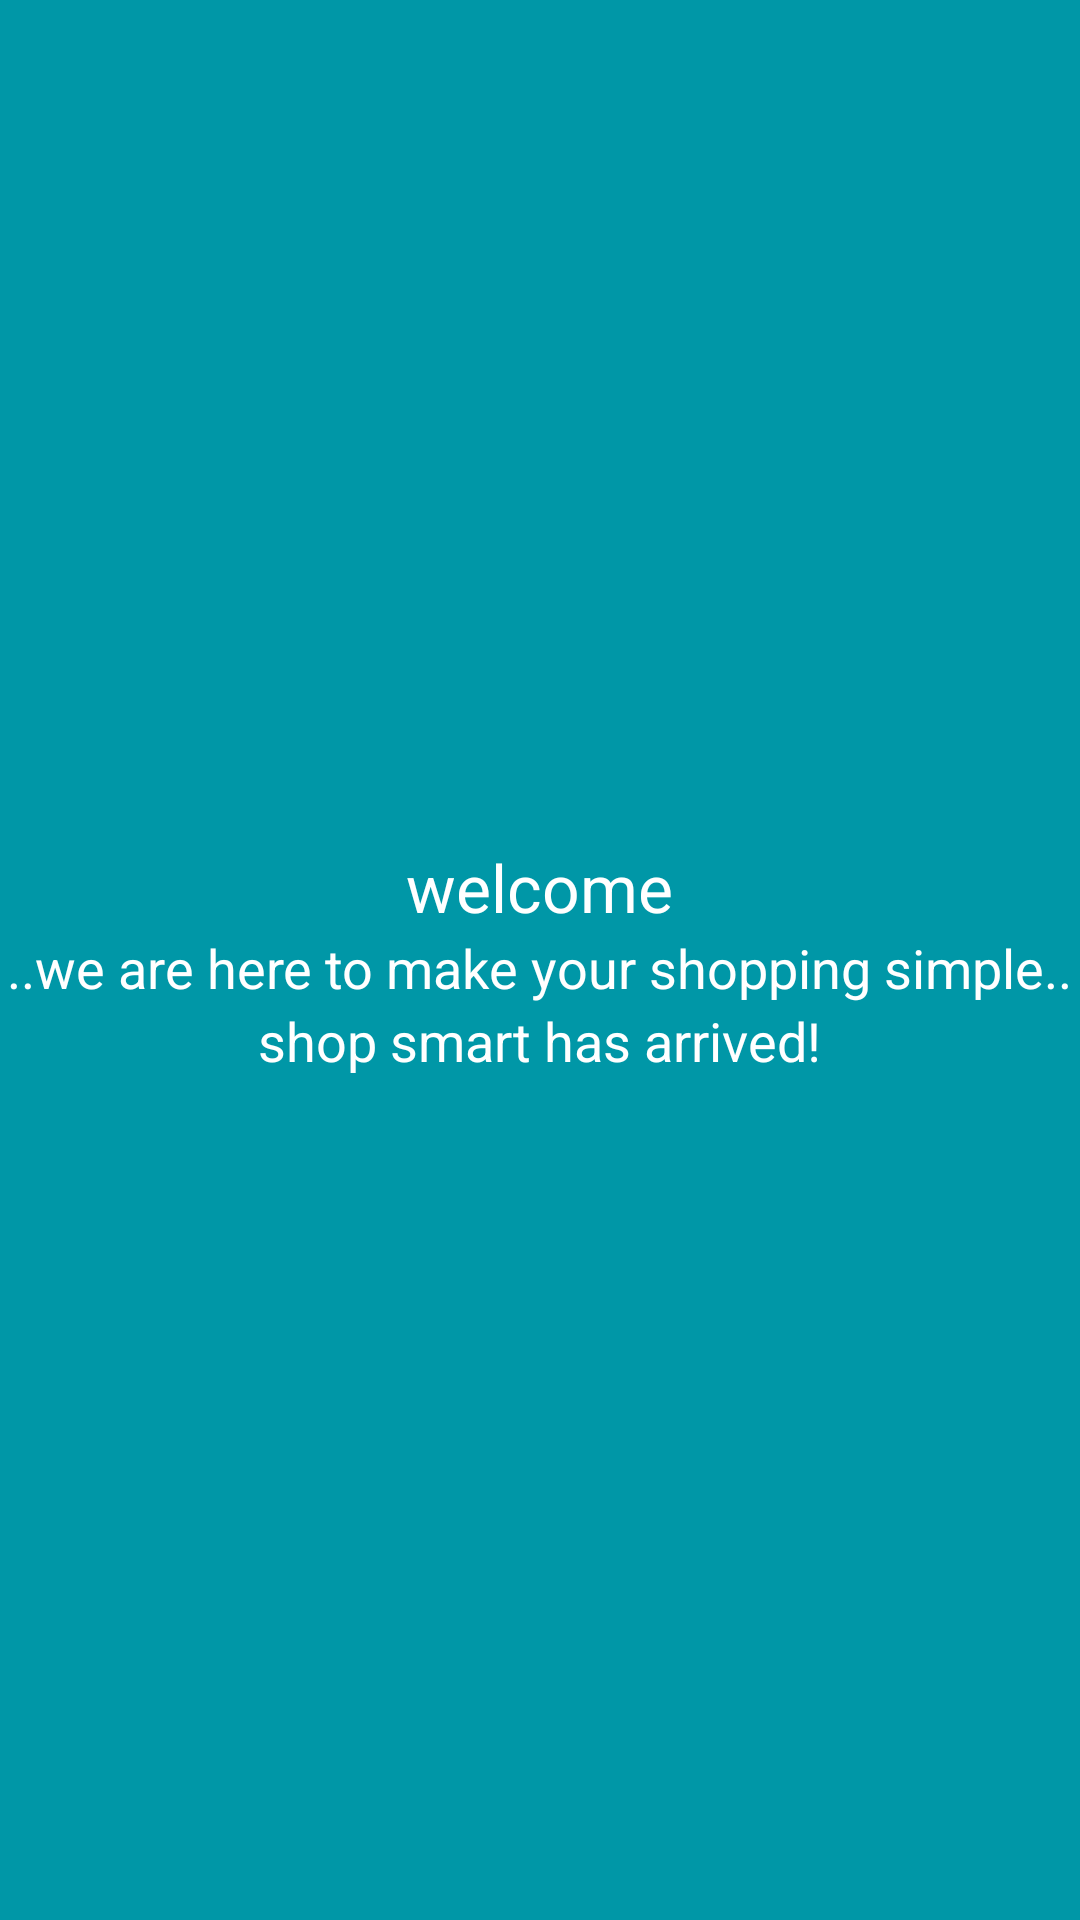

The Android layout XML behind this screen, and the referenced resources:
<!-- AndroidManifest.xml: application theme AppTheme -->
<!-- res/layout/splash_screen.xml -->
<?xml version="1.0" encoding="utf-8"?>
<LinearLayout xmlns:android="http://schemas.android.com/apk/res/android"
    android:id="@+id/splash"
    android:orientation="vertical"
    android:layout_width="match_parent"
    android:gravity="center"
    android:background="#0097A7"
    android:layout_height="match_parent">

    <ImageView
        android:id="@+id/splash_title"
        android:layout_width="wrap_content"
        android:layout_height="wrap_content"
        android:src="@drawable/smarthealth2"
        android:contentDescription="@string/shop_logo" />

    <TextView
        android:id="@+id/splash_welcome"
        android:layout_width="wrap_content"
        android:layout_height="wrap_content"
        android:textColor="@android:color/white"
        android:textAppearance="@style/Base.TextAppearance.AppCompat.Large"
        android:text="@string/welcome"/>
    <TextView
        android:id="@+id/splash_message_one"
        android:layout_width="wrap_content"
        android:layout_height="wrap_content"
        android:textColor="@android:color/white"
        android:textAppearance="@style/Base.TextAppearance.AppCompat.Medium"
        android:text="@string/we_are_here_to_make_your_shopping_simple"/>
    <TextView
        android:id="@+id/splash_message_two"
        android:layout_width="wrap_content"
        android:layout_height="wrap_content"
        android:textColor="@android:color/white"
        android:textAppearance="@style/Base.TextAppearance.AppCompat.Medium"
        android:text="@string/shop_smart_has_arrived"/>

</LinearLayout>
<!-- resources referenced by this layout -->
<resources>
  <string name="shop_logo">Shop logo</string>
  <string name="shop_smart_has_arrived">shop smart has arrived!</string>
  <string name="we_are_here_to_make_your_shopping_simple">..we are here to make your shopping simple..</string>
  <string name="welcome">welcome</string>
  <style name="AppTheme" parent="Theme.AppCompat.NoActionBar">
          
          <item name="colorPrimary">@color/colorPrimary</item>
          <item name="colorPrimaryDark">@color/colorPrimaryDark</item>
          <item name="colorAccent">@color/colorAccent</item>
      </style>
  <color name="colorPrimary">#00BCD4</color>
  <color name="colorPrimaryDark">#00838F</color>
  <color name="colorAccent">#FF6F00</color>
</resources>
